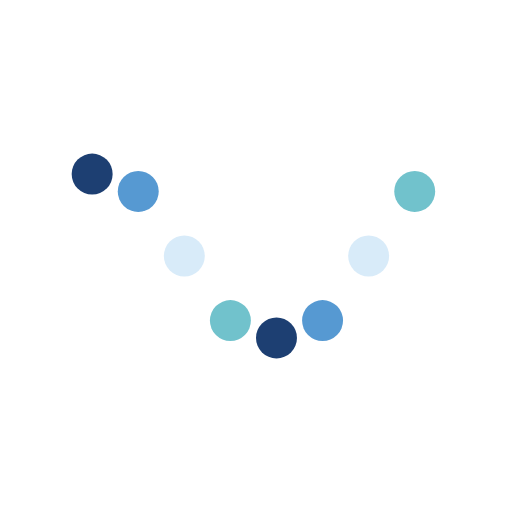
t = 0.00 s
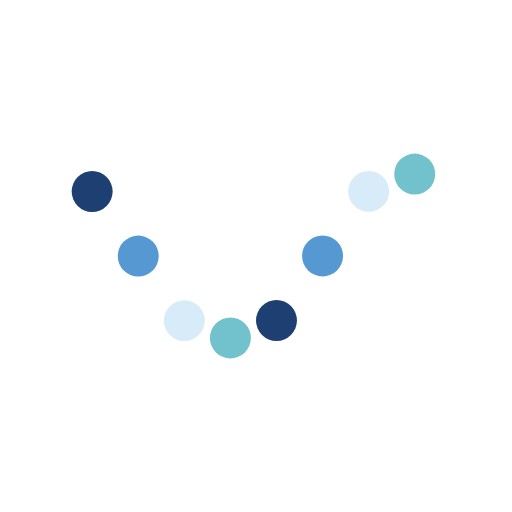
t = 0.37 s
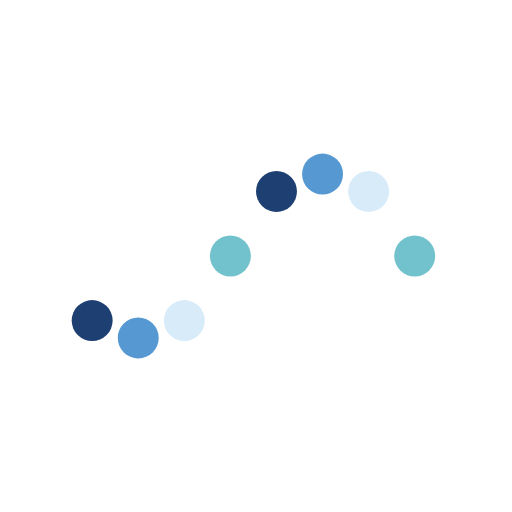
t = 1.10 s
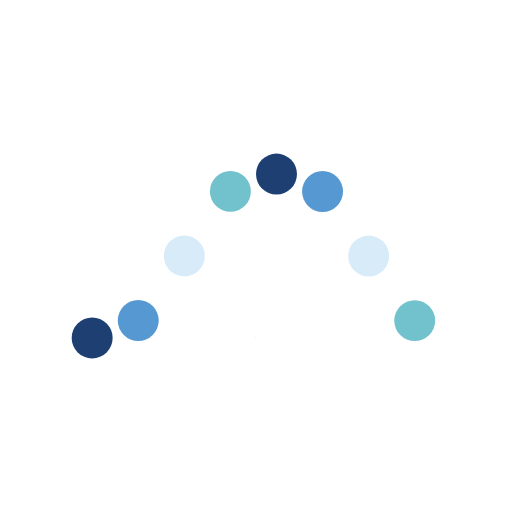
t = 1.47 s
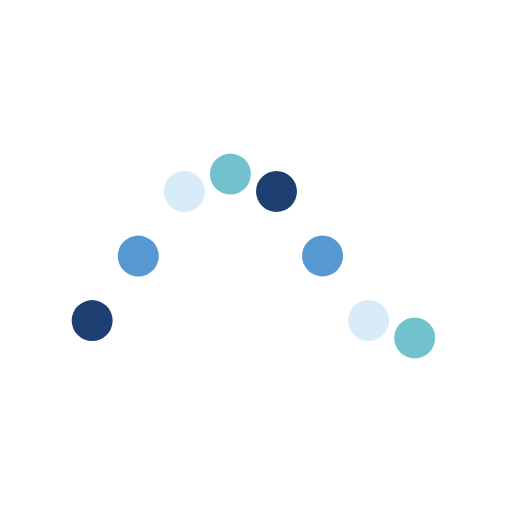
t = 1.84 s
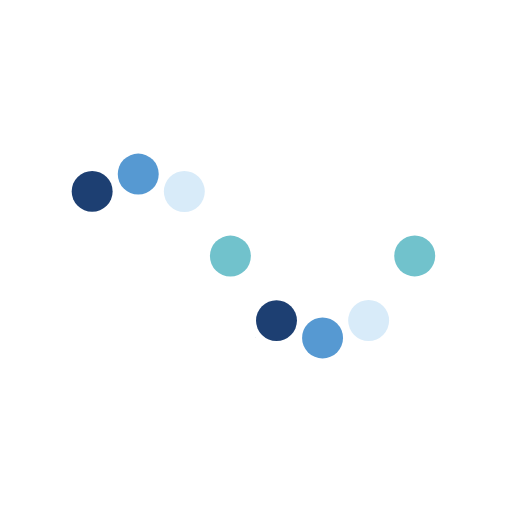
t = 2.57 s

The animated SVG that drew these frames (rendered in a browser with its animation timeline set to each time). Animation: 8 SMIL elements (animate=8); one cycle of 2.94 s, repeats indefinitely.

<?xml version="1.0" encoding="utf-8"?>
<svg xmlns="http://www.w3.org/2000/svg" xmlns:xlink="http://www.w3.org/1999/xlink" style="margin: auto; background: none; display: block; shape-rendering: auto;" width="200px" height="200px" viewBox="0 0 100 100" preserveAspectRatio="xMidYMid">
<circle cx="18" cy="34.4894" r="4" fill="#1d3f72">
  <animate attributeName="cy" values="34;66;34" times="0;0.5;1" dur="2.9411764705882355s" calcMode="spline" keySplines="0.5 0 0.5 1;0.5 0 0.5 1" begin="0s" repeatCount="indefinite"></animate>
</circle><circle cx="27" cy="35.071" r="4" fill="#5699d2">
  <animate attributeName="cy" values="34;66;34" times="0;0.5;1" dur="2.9411764705882355s" calcMode="spline" keySplines="0.5 0 0.5 1;0.5 0 0.5 1" begin="-0.36764705882352944s" repeatCount="indefinite"></animate>
</circle><circle cx="36" cy="43.7628" r="4" fill="#d8ebf9">
  <animate attributeName="cy" values="34;66;34" times="0;0.5;1" dur="2.9411764705882355s" calcMode="spline" keySplines="0.5 0 0.5 1;0.5 0 0.5 1" begin="-0.7352941176470589s" repeatCount="indefinite"></animate>
</circle><circle cx="45" cy="58.6077" r="4" fill="#71c2cc">
  <animate attributeName="cy" values="34;66;34" times="0;0.5;1" dur="2.9411764705882355s" calcMode="spline" keySplines="0.5 0 0.5 1;0.5 0 0.5 1" begin="-1.1029411764705883s" repeatCount="indefinite"></animate>
</circle><circle cx="54" cy="65.5106" r="4" fill="#1d3f72">
  <animate attributeName="cy" values="34;66;34" times="0;0.5;1" dur="2.9411764705882355s" calcMode="spline" keySplines="0.5 0 0.5 1;0.5 0 0.5 1" begin="-1.4705882352941178s" repeatCount="indefinite"></animate>
</circle><circle cx="63" cy="64.929" r="4" fill="#5699d2">
  <animate attributeName="cy" values="34;66;34" times="0;0.5;1" dur="2.9411764705882355s" calcMode="spline" keySplines="0.5 0 0.5 1;0.5 0 0.5 1" begin="-1.8382352941176472s" repeatCount="indefinite"></animate>
</circle><circle cx="72" cy="56.2372" r="4" fill="#d8ebf9">
  <animate attributeName="cy" values="34;66;34" times="0;0.5;1" dur="2.9411764705882355s" calcMode="spline" keySplines="0.5 0 0.5 1;0.5 0 0.5 1" begin="-2.2058823529411766s" repeatCount="indefinite"></animate>
</circle><circle cx="81" cy="41.3923" r="4" fill="#71c2cc">
  <animate attributeName="cy" values="34;66;34" times="0;0.5;1" dur="2.9411764705882355s" calcMode="spline" keySplines="0.5 0 0.5 1;0.5 0 0.5 1" begin="-2.573529411764706s" repeatCount="indefinite"></animate>
</circle>
<!-- [ldio] generated by https://loading.io/ --></svg>